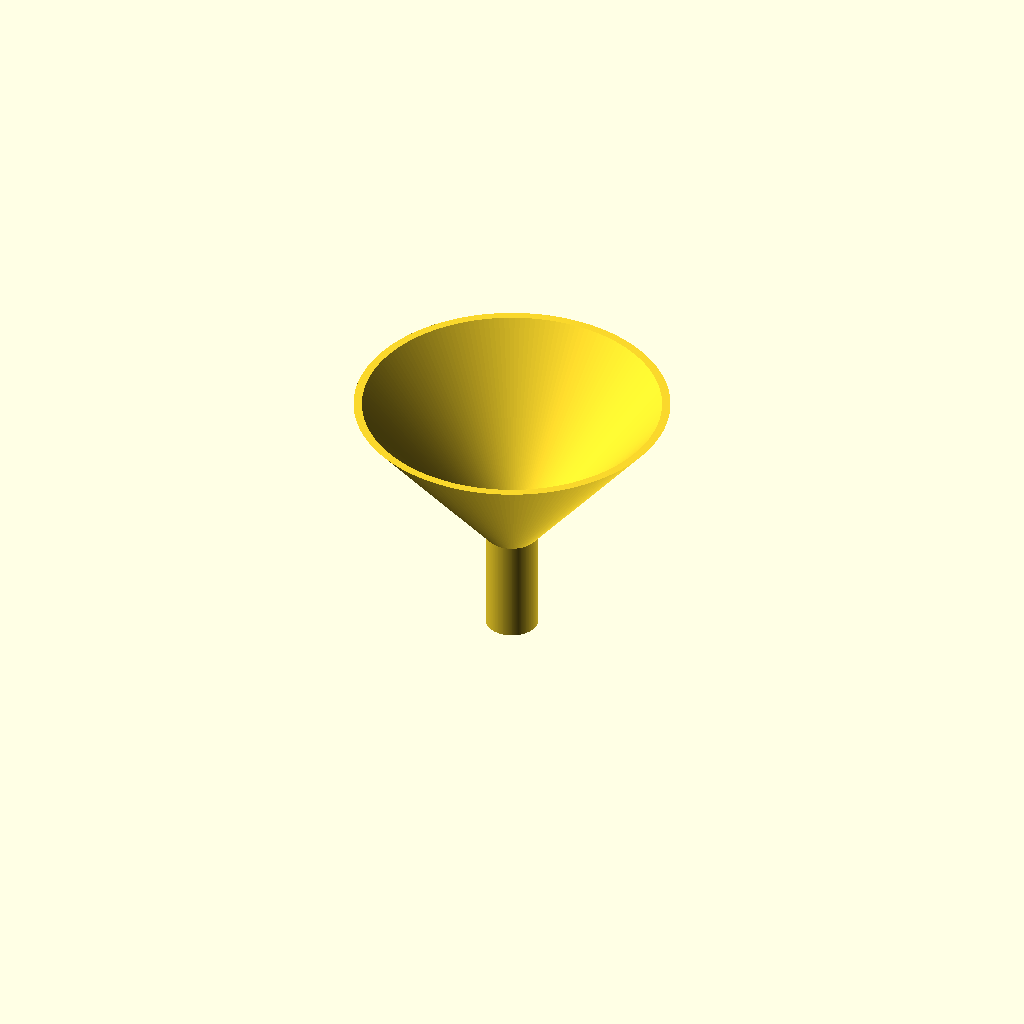
Cell 1: the model at its default parameters.
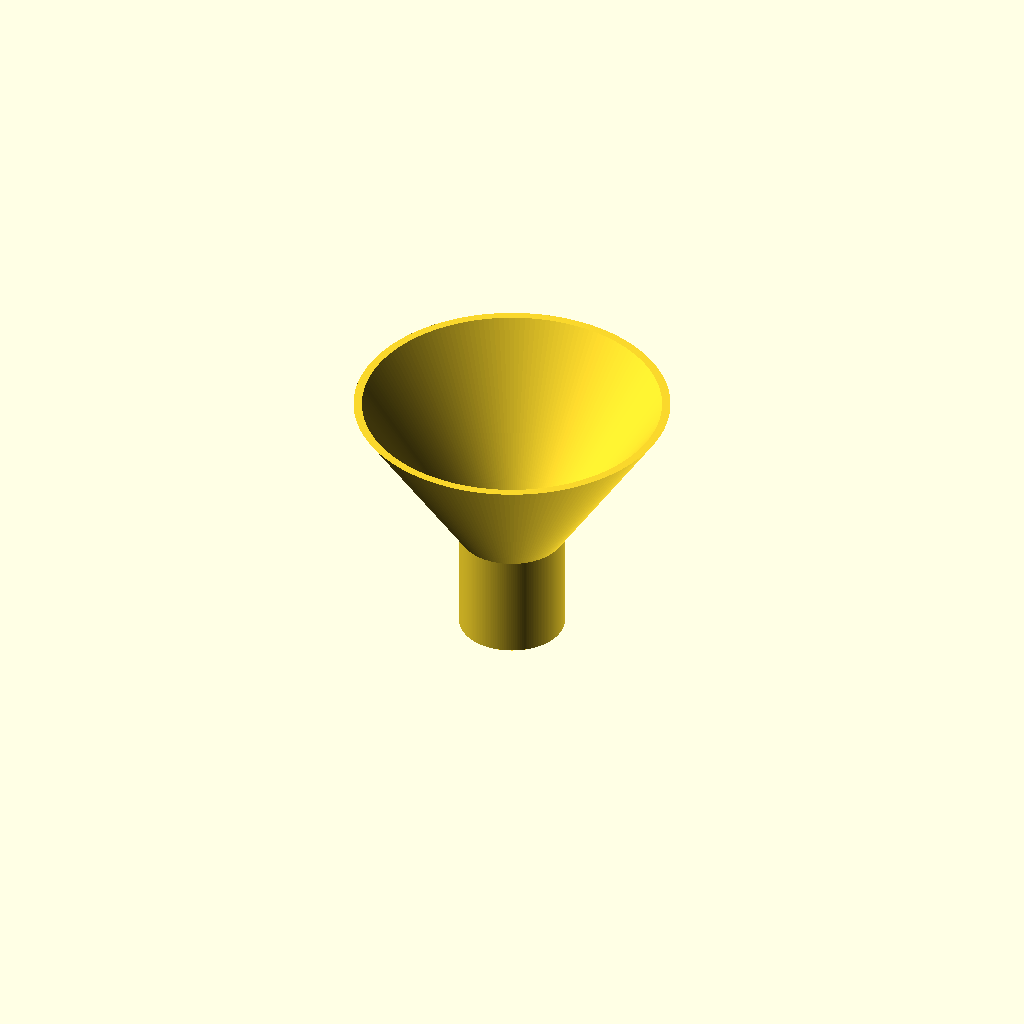
Cell 2: the same model with spout_od = 20.
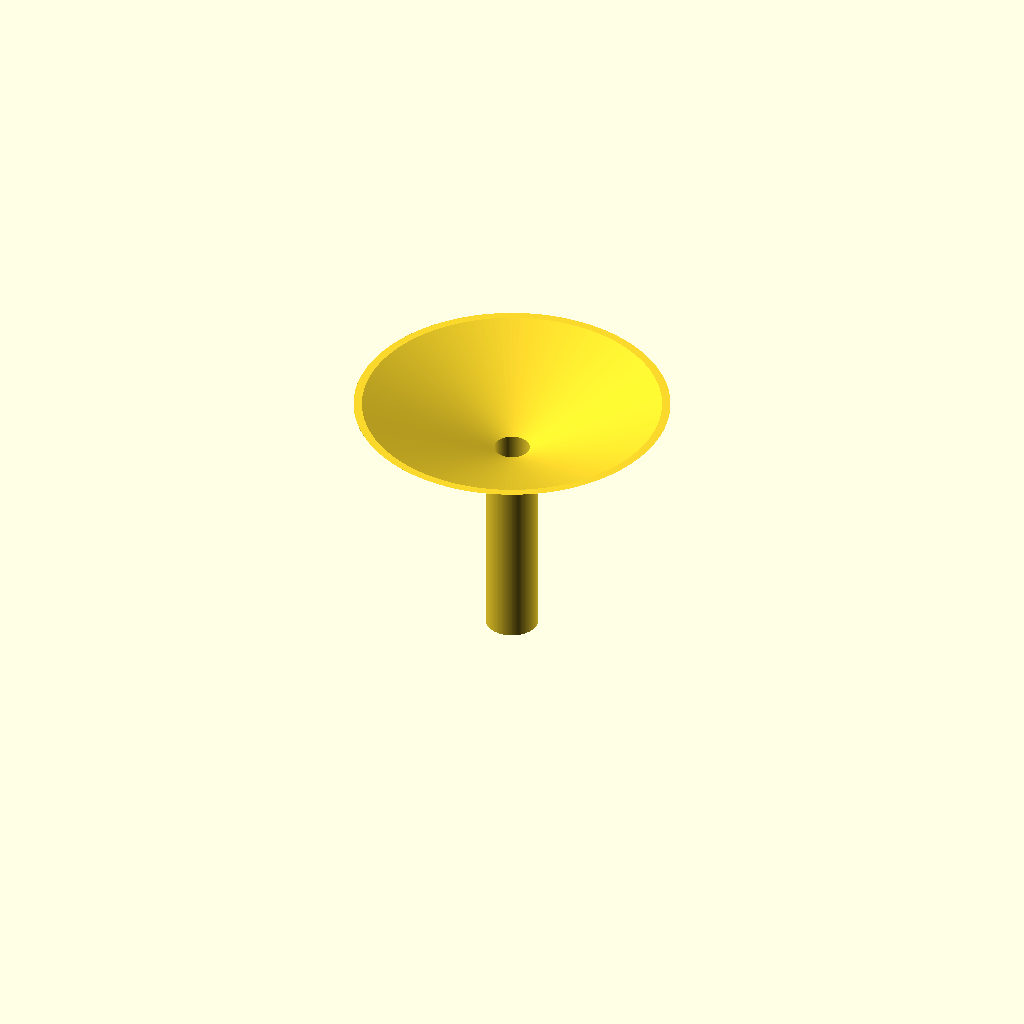
Cell 3 — spout_h set to 40, the other parameters unchanged.
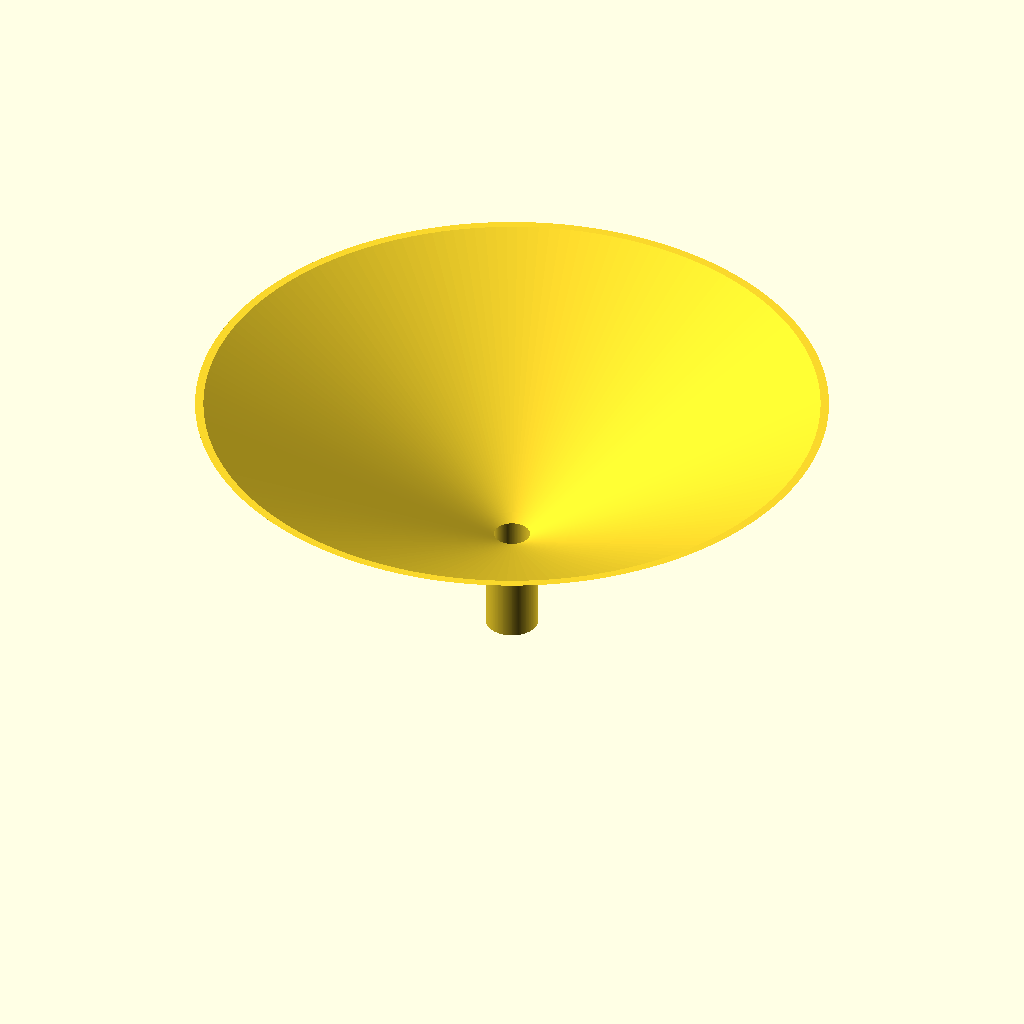
Cell 4: the same model with rim_od = 120.
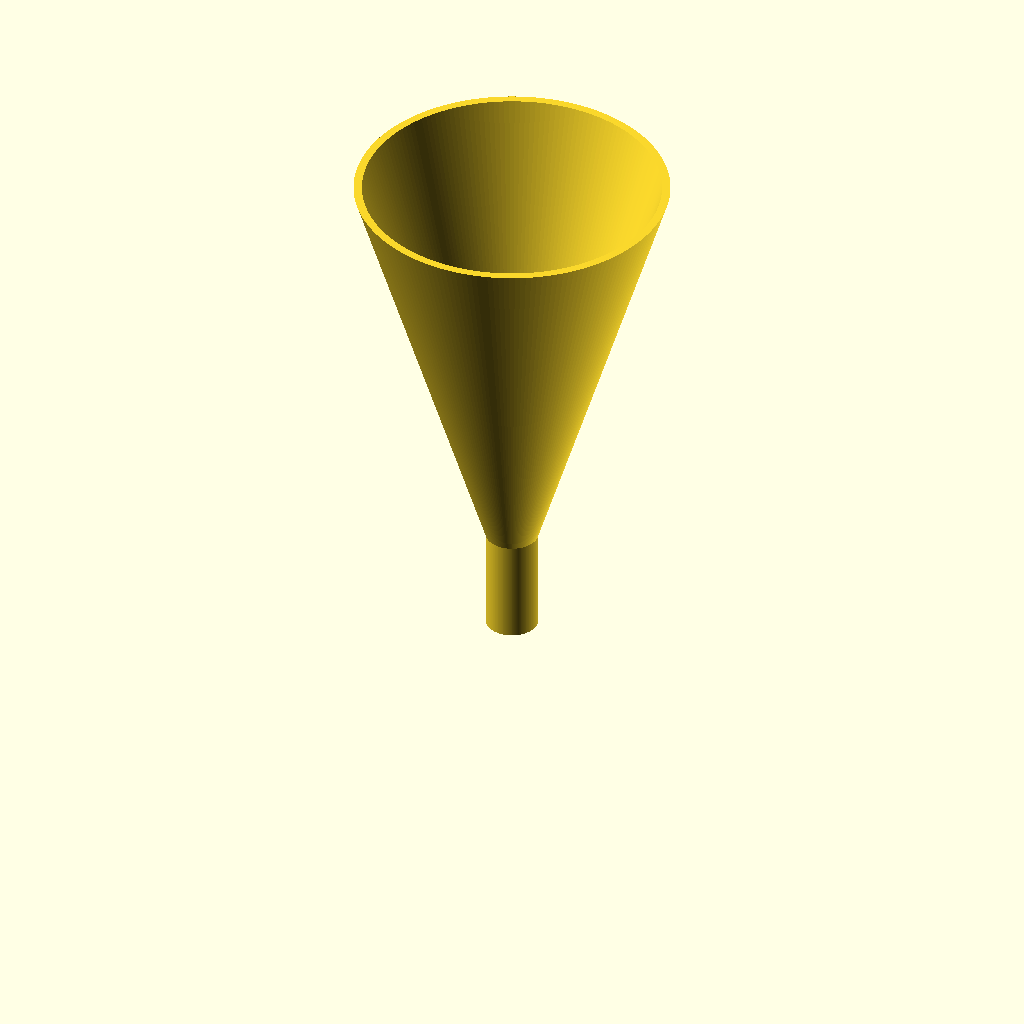
Cell 5: cone_top_z = 100 (everything else at default).
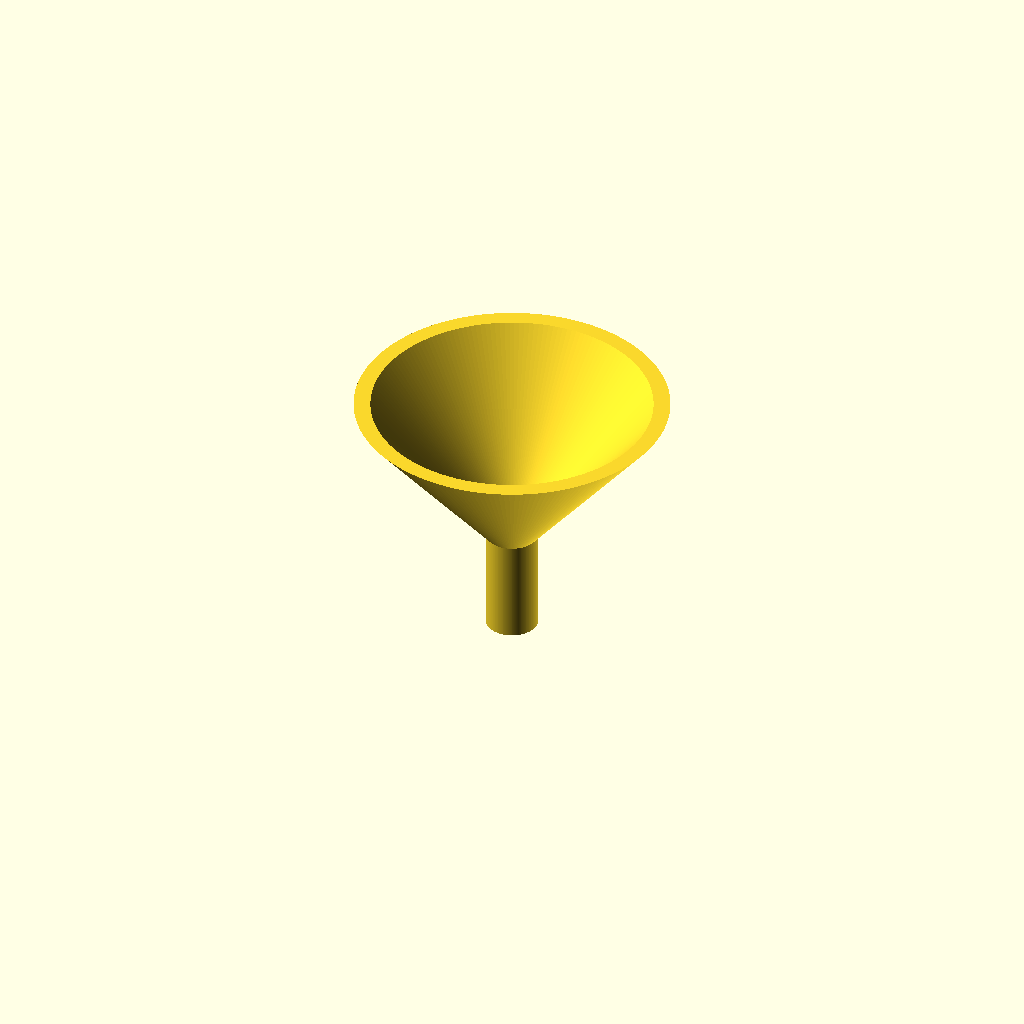
Cell 6 — wall set to 3.2, the other parameters unchanged.
One fixed orthographic camera (rotation 55°, 0°, 25°; colour scheme Cornfield) for every cell.
The OpenSCAD source (bench/results/main-claude/code/claude_claude-sonnet-5-5/lab_funnel_60mm_s0_a1.scad):
// Lab funnel, printed upright (wide opening at top), open at both ends

$fn = 180;

spout_od     = 10;    // spout outer diameter
spout_h      = 20;    // spout height (z = 0 to 20)
rim_od       = 60;    // outer diameter at the rim
cone_top_z   = 50;    // z of the rim
wall         = 1.6;   // wall thickness, measured in horizontal cross-section (same in spout and cone)

// derived values
spout_or     = spout_od / 2;          // 5 mm outer spout radius
spout_ir     = spout_or - wall;       // 3.4 mm bore radius (6.8 mm bore diameter)
rim_or       = rim_od / 2;            // 30 mm outer rim radius
rim_ir       = rim_or - wall;         // 28.4 mm inner rim radius

// The inner cone runs parallel to the outer cone, offset by the wall
// thickness in every horizontal slice, so it starts at the bore radius at z = 20.
rotate_extrude(convexity = 10)
    polygon([
        [spout_or, 0],
        [spout_or, spout_h],
        [rim_or,   cone_top_z],
        [rim_ir,   cone_top_z],
        [spout_ir, spout_h],
        [spout_ir, 0]
    ]);
Customizer parameters (derived from the source; name, type, default, range or options):
spout_od: number, default 10
spout_h: number, default 20
rim_od: number, default 60
cone_top_z: number, default 50
wall: number, default 1.6
